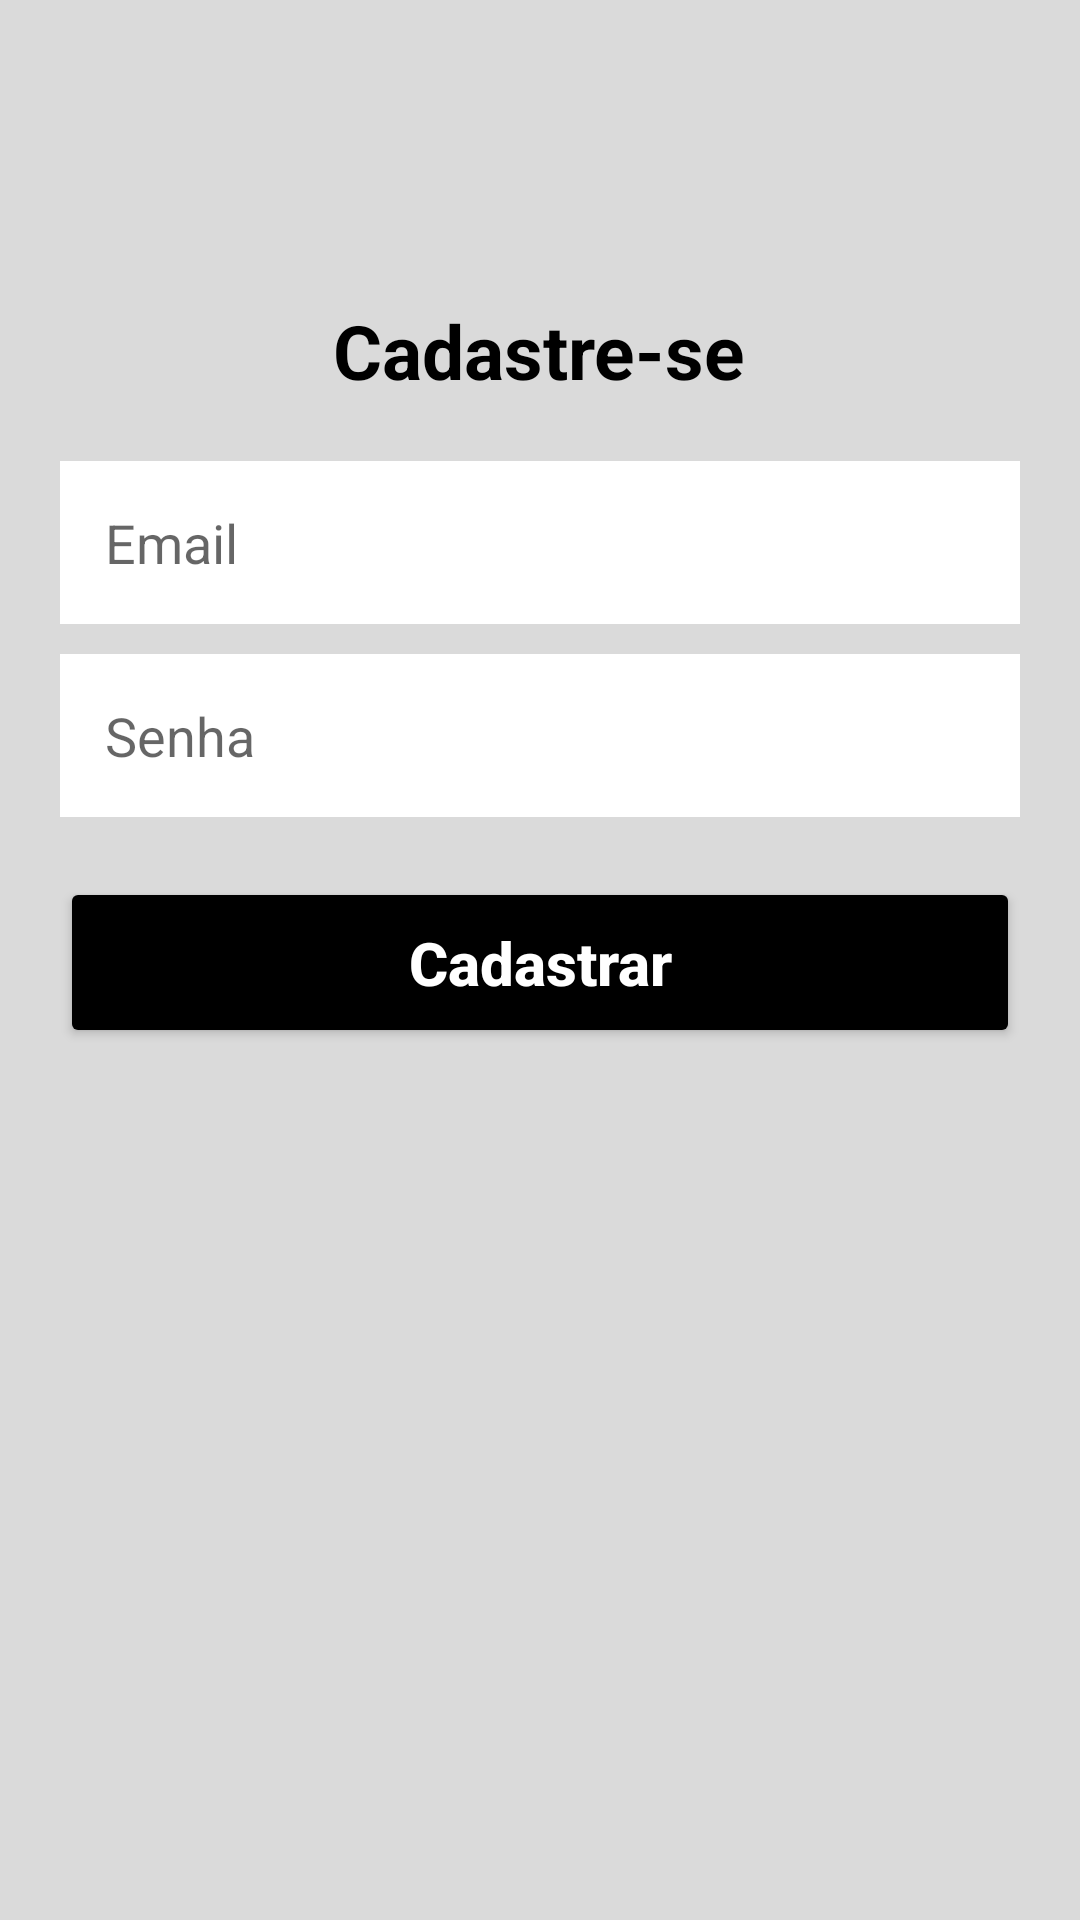

Write the Android layout XML for this screen, with the resource values it uses.
<!-- AndroidManifest.xml: application theme Theme.AppLoginFirebase -->
<!-- res/layout/activity_form_cadastro.xml -->
<?xml version="1.0" encoding="utf-8"?>
<androidx.core.widget.NestedScrollView android:layout_width="match_parent"
    android:layout_height="match_parent"
    android:fillViewport="true"
    xmlns:android="http://schemas.android.com/apk/res/android">

<LinearLayout xmlns:android="http://schemas.android.com/apk/res/android"
    xmlns:app="http://schemas.android.com/apk/res-auto"
    xmlns:tools="http://schemas.android.com/tools"
    android:layout_width="match_parent"
    android:layout_height="match_parent"
    android:background="@color/light_gray"
    android:orientation="vertical"
    tools:context="view.form_cadastro.FormCadastro">


    <TextView
        android:layout_width="wrap_content"
        android:layout_height="wrap_content"
        android:text="@string/titulo_form_cadastro"
        android:textColor="@color/black"
        android:textStyle="bold"
        android:layout_gravity="center"
        android:textSize="25sp"
        android:layout_marginTop="100dp"/>


    <EditText
        android:id="@+id/txtUserEmail"
        android:background="@color/white"
        android:layout_width="match_parent"
        android:layout_height="wrap_content"
        android:hint="@string/hint_email"
        android:padding="15dp"
        android:layout_marginLeft="20dp"
        android:layout_marginRight="20dp"
        android:layout_marginTop="20dp"
        android:maxLines="1"
        android:inputType="textEmailAddress"
        android:drawableEnd="@drawable/ic_email"
        android:maxLength="25"
        />

    <EditText
        android:id="@+id/txtUserSenha"
        android:background="@color/white"
        android:layout_width="match_parent"
        android:layout_height="wrap_content"
        android:hint="@string/hint_senha"
        android:padding="15dp"
        android:layout_marginLeft="20dp"
        android:layout_marginRight="20dp"
        android:layout_marginTop="10dp"
        android:maxLines="1"
        android:inputType="numberPassword"
        android:drawableEnd="@drawable/ic_eye"
        android:maxLength="30"
        />

    <Button
        android:id="@+id/btnCadastrar"
        android:layout_width="match_parent"
        android:layout_height="wrap_content"
        android:backgroundTint="@color/black"
        android:text="@string/texto_botao_cadastrar"
        android:layout_margin="20dp"
        android:textSize="20sp"
        android:textColor="@color/white"
        android:textStyle="bold"
        android:padding="15dp"
        android:textAllCaps="false"
    />

    <ProgressBar
        android:id="@+id/progress"
        android:layout_width="wrap_content"
        android:layout_height="wrap_content"
        android:layout_gravity="center"
        android:layout_marginTop="80dp"
        android:visibility="invisible"
         />

</LinearLayout>

</androidx.core.widget.NestedScrollView>
<!-- resources referenced by this layout -->
<resources>
  <color name="black">#FF000000</color>
  <color name="light_gray">#DADADA</color>
  <color name="white">#FFFFFFFF</color>
  <string name="hint_email">Email</string>
  <string name="hint_senha">Senha</string>
  <string name="texto_botao_cadastrar">Cadastrar</string>
  <string name="titulo_form_cadastro">Cadastre-se</string>
  <style name="Theme.AppLoginFirebase" parent="Theme.MaterialComponents.DayNight.DarkActionBar">
          
          <item name="colorPrimary">@color/purple_500</item>
          <item name="colorPrimaryVariant">@color/purple_700</item>
          <item name="colorOnPrimary">@color/white</item>
          
          <item name="colorSecondary">@color/teal_200</item>
          <item name="colorSecondaryVariant">@color/teal_700</item>
          <item name="colorOnSecondary">@color/black</item>
          
          <item name="android:statusBarColor" tools:targetApi="l">?attr/colorPrimaryVariant</item>
          
      </style>
  <color name="purple_500">#FF6200EE</color>
  <color name="purple_700">#FF3700B3</color>
  <color name="teal_200">#FF03DAC5</color>
  <color name="teal_700">#FF018786</color>
</resources>
